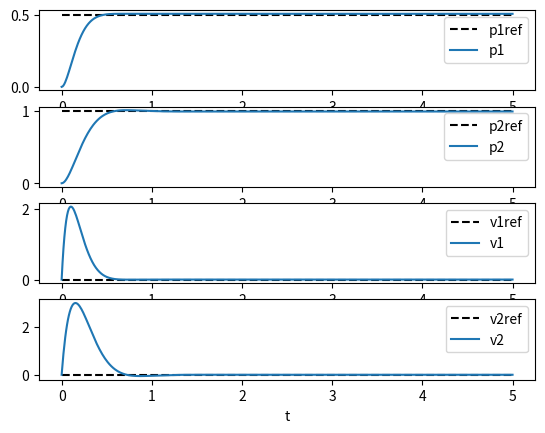
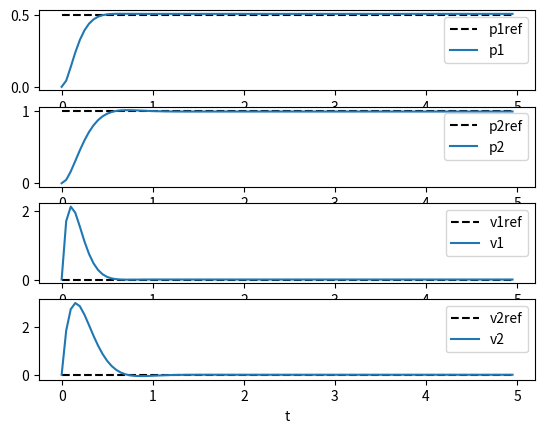

The matplotlib source for these figures, in order:
import numpy as np
from scipy.linalg import solve_continuous_are, solve_discrete_are
from scipy.integrate import solve_ivp
from scipy.signal import cont2discrete
import matplotlib.pyplot as plt



# system matrices
A = np.array([
    [ 0.0,  0.0,  1.0,  0.0],
    [ 0.0,  0.0,  0.0,  1.0],
    [-3.0,  2.0, -2.0,  1.0],
    [ 1.0, -1.0,  0.5, -1.0]
])
B = np.array([
    [0.0, 0.0],
    [0.0, 0.0],
    [1.0, 0.0],
    [0.0, 0.5]
])
n = A.shape[0]

# continuous-time lqr
Q = np.diag([1e2, 1e2, 1e0, 1e0])
R = 1e-2*np.eye(2)
P = solve_continuous_are(A, B, Q, R)
K = np.linalg.inv(R) @ B.T @ P

# initail state and reference
x0 = np.array([0.0, 0.0, 0.0, 0.0])
xref = np.array([0.5, 1.0, 0.0, 0.0])

# simulation
sol = solve_ivp(
    lambda t, x: A @ x + B @ K @ (xref - x),  # closed loop system
    (0.0, 5.0),  # simulation time interval
    x0,  # initial state
    t_eval=np.linspace(0.0, 5.0, 501)
)

# discrete-time system
Ts = 0.05  # sampling time
Ad, Bd, _, _, _ = cont2discrete((A, B, np.eye(n), np.zeros_like(B)), Ts)

# discrete-time lqr
Pd = solve_discrete_are(Ad, Bd, Q, R)
Kd = np.linalg.inv(R + Bd.T @ Pd @ Bd) @ Bd.T @ Pd @ Ad

# simulation
t = np.arange(0.0, 5.0, Ts)  # simulation time sequence
y = [x0.copy()]  # list of system state
for _ in t[1:]:
    y.append(Ad @ y[-1] + Bd @ Kd @ (xref - y[-1]))
y = np.array(y).T


# figure plot
plt.figure("continuous-time system")
for k, label in enumerate(["p1", "p2", "v1", "v2"]):
    plt.subplot(411+k)
    plt.plot(sol.t, xref[k] * np.ones_like(sol.t), "k--")
    plt.plot(sol.t, sol.y[k, :])
    plt.legend([label+"ref", label])
plt.xlabel("t")
plt.figure("discrete-time system")
for k, label in enumerate(["p1", "p2", "v1", "v2"]):
    plt.subplot(411+k)
    plt.plot(t, xref[k] * np.ones_like(t), "k--")
    plt.plot(t, y[k, :])
    plt.legend([label+"ref", label])
plt.xlabel("t")
plt.show()
